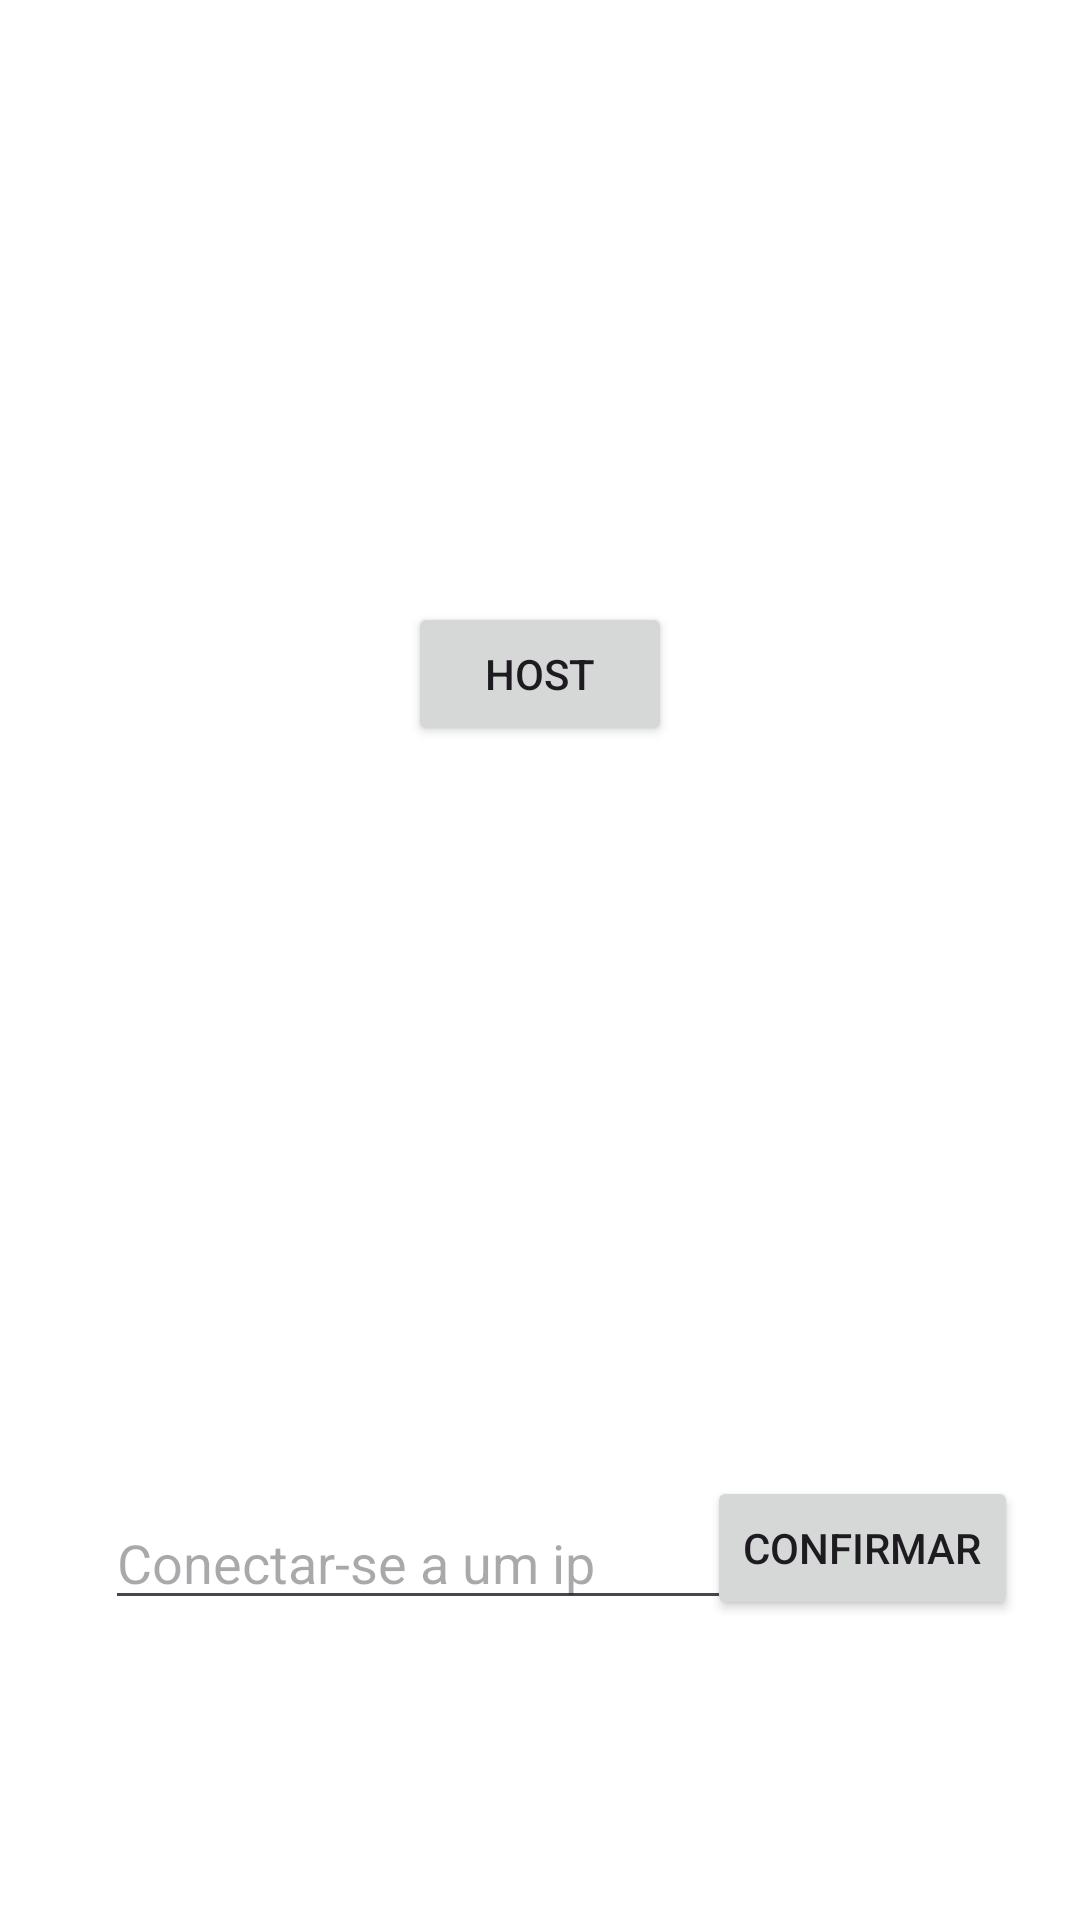

Produce the Android XML layout that renders to this screen, including the resource entries it uses.
<!-- AndroidManifest.xml: application theme Theme.ChatSocketNew -->
<!-- res/layout/activity_main.xml -->
<?xml version="1.0" encoding="utf-8"?>
<androidx.constraintlayout.widget.ConstraintLayout xmlns:android="http://schemas.android.com/apk/res/android"
    xmlns:app="http://schemas.android.com/apk/res-auto"
    xmlns:tools="http://schemas.android.com/tools"
    android:id="@+id/mainChat"
    android:layout_width="match_parent"
    android:layout_height="match_parent"
    android:background="#FFFFFF"
    tools:context=".MainActivity">

    <EditText
        android:id="@+id/editTextIPconectar"
        android:layout_width="wrap_content"
        android:layout_height="wrap_content"
        android:layout_marginEnd="80dp"
        android:layout_marginBottom="100dp"
        android:ems="10"
        android:hint="Conectar-se a um ip"
        android:inputType="text"
        app:layout_constraintBottom_toBottomOf="parent"
        app:layout_constraintEnd_toEndOf="parent"
        app:layout_constraintStart_toStartOf="parent" />


    <Button
        android:id="@+id/buttonConfirmarIp"
        android:layout_width="wrap_content"
        android:layout_height="wrap_content"
        android:layout_marginEnd="30dp"
        android:layout_marginBottom="100dp"
        android:text="Confirmar"
        app:layout_constraintBottom_toBottomOf="parent"
        app:layout_constraintEnd_toEndOf="parent"
        app:layout_constraintStart_toEndOf="@+id/editTextIPconectar" />

    <Button
        android:id="@+id/buttonBeHost"
        android:layout_width="wrap_content"
        android:layout_height="wrap_content"
        android:layout_marginBottom="250dp"
        android:text="Host"
        app:layout_constraintBottom_toTopOf="@+id/editTextIPconectar"
        app:layout_constraintEnd_toEndOf="parent"
        app:layout_constraintStart_toStartOf="parent" />
</androidx.constraintlayout.widget.ConstraintLayout>
<!-- resources referenced by this layout -->
<resources>
  <style name="Theme.ChatSocketNew" parent="Base.Theme.ChatSocketNew" />
  <style name="Base.Theme.ChatSocketNew" parent="Theme.Material3.DayNight.NoActionBar">
          
          
      </style>
</resources>
